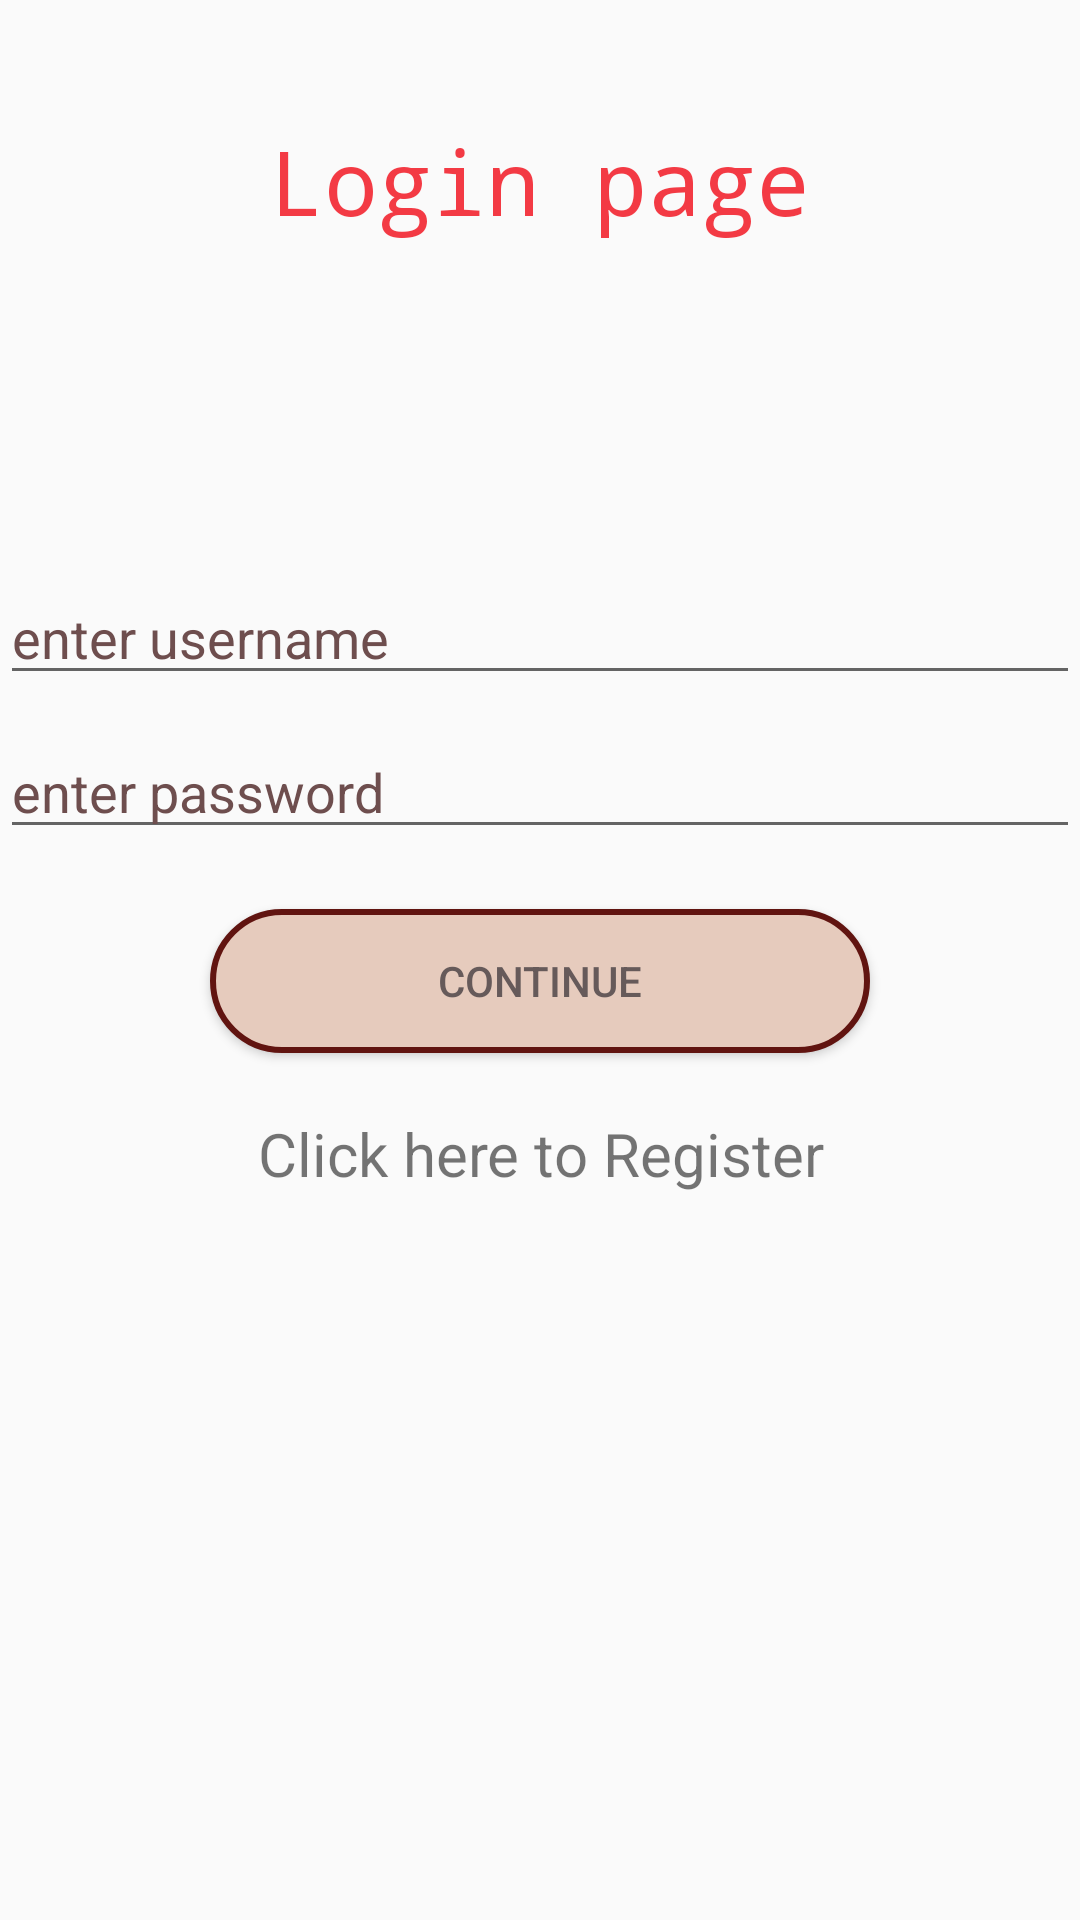

Write the Android layout XML for this screen, with the resource values it uses.
<!-- AndroidManifest.xml: application theme AppTheme -->
<!-- res/layout/activity_login.xml -->
<?xml version="1.0" encoding="utf-8"?>
<LinearLayout
    android:id="@+id/linearlayout"
    android:layout_width="match_parent"
    android:layout_height="match_parent"
    android:orientation="vertical"
    xmlns:android="http://schemas.android.com/apk/res/android">

    <TextView
        android:layout_marginTop="40dp"
        android:layout_width="match_parent"
        android:layout_height="wrap_content"
        android:text="Login page"
        android:textSize="30sp"
        android:fontFamily="monospace"
        android:gravity="center"
        android:textColor="#caf10814"/>


    <EditText
        android:id="@+id/username"
        android:layout_width="match_parent"
        android:layout_height="wrap_content"
        android:hint="enter username"
        android:textColorHint="#6e4e4e"
        android:layout_marginTop="110dp"/>

    <EditText
        android:id="@+id/password"
        android:layout_width="match_parent"
        android:layout_height="wrap_content"
        android:hint="enter password"
        android:textColorHint="#6e4e4e"
        android:layout_marginTop="10dp"/>


    <Button
        android:id="@+id/button"
        android:layout_width="match_parent"
        android:layout_height="wrap_content"
        android:text="Continue"
        android:background="@drawable/newshape"
        android:textColor="#665a5a"
        android:layout_marginLeft="70dp"
        android:layout_marginRight="70dp"
        android:layout_marginTop="20dp"
        android:onClick="clickContinue"/>



    <LinearLayout
        android:layout_width="match_parent"
        android:layout_height="wrap_content">
        <TextView
            android:id="@+id/tv_register"
            android:layout_width="match_parent"
            android:layout_height="wrap_content"
            android:text="Click here to Register"
            android:layout_marginTop="20dp"
            android:textSize="20sp"
            android:textColor="@color/bold_text_color"
            android:gravity="center"
            android:onClick="gotoRegister"
            />


    </LinearLayout>

</LinearLayout>
<!-- resources referenced by this layout -->
<resources>
  <!-- drawable newshape (drawable) -->
  <?xml version="1.0" encoding="utf-8"?>
  <shape xmlns:android="http://schemas.android.com/apk/res/android"
      android:shape="rectangle">
  
      
  
      <stroke
           android:color="#611410"
          android:width="2dp">
  
      </stroke>
  
      <corners
          android:radius="30dp">
  
      </corners>
  
      <gradient
          android:startColor="#e6cbbd"
          android:centerColor="#e6cbbd"
          android:endColor="#e6cbbd">
  
      </gradient>
  
  
  
  </shape>
  <style name="AppTheme" parent="Theme.AppCompat.Light.DarkActionBar">
          <item name="colorPrimary">@color/colorPrimary</item>
          <item name="colorPrimaryDark">@color/colorPrimaryDark</item>
          <item name="colorAccent">@color/colorAccent</item>
      </style>
  <!-- not gathered from this repository: default colours our renderer supplied (Android Studio template values) -->
  <color name="colorPrimary">#FF6200EE</color>
  <color name="colorPrimaryDark">#FF3700B3</color>
  <color name="colorAccent">#FF03DAC5</color>
</resources>
